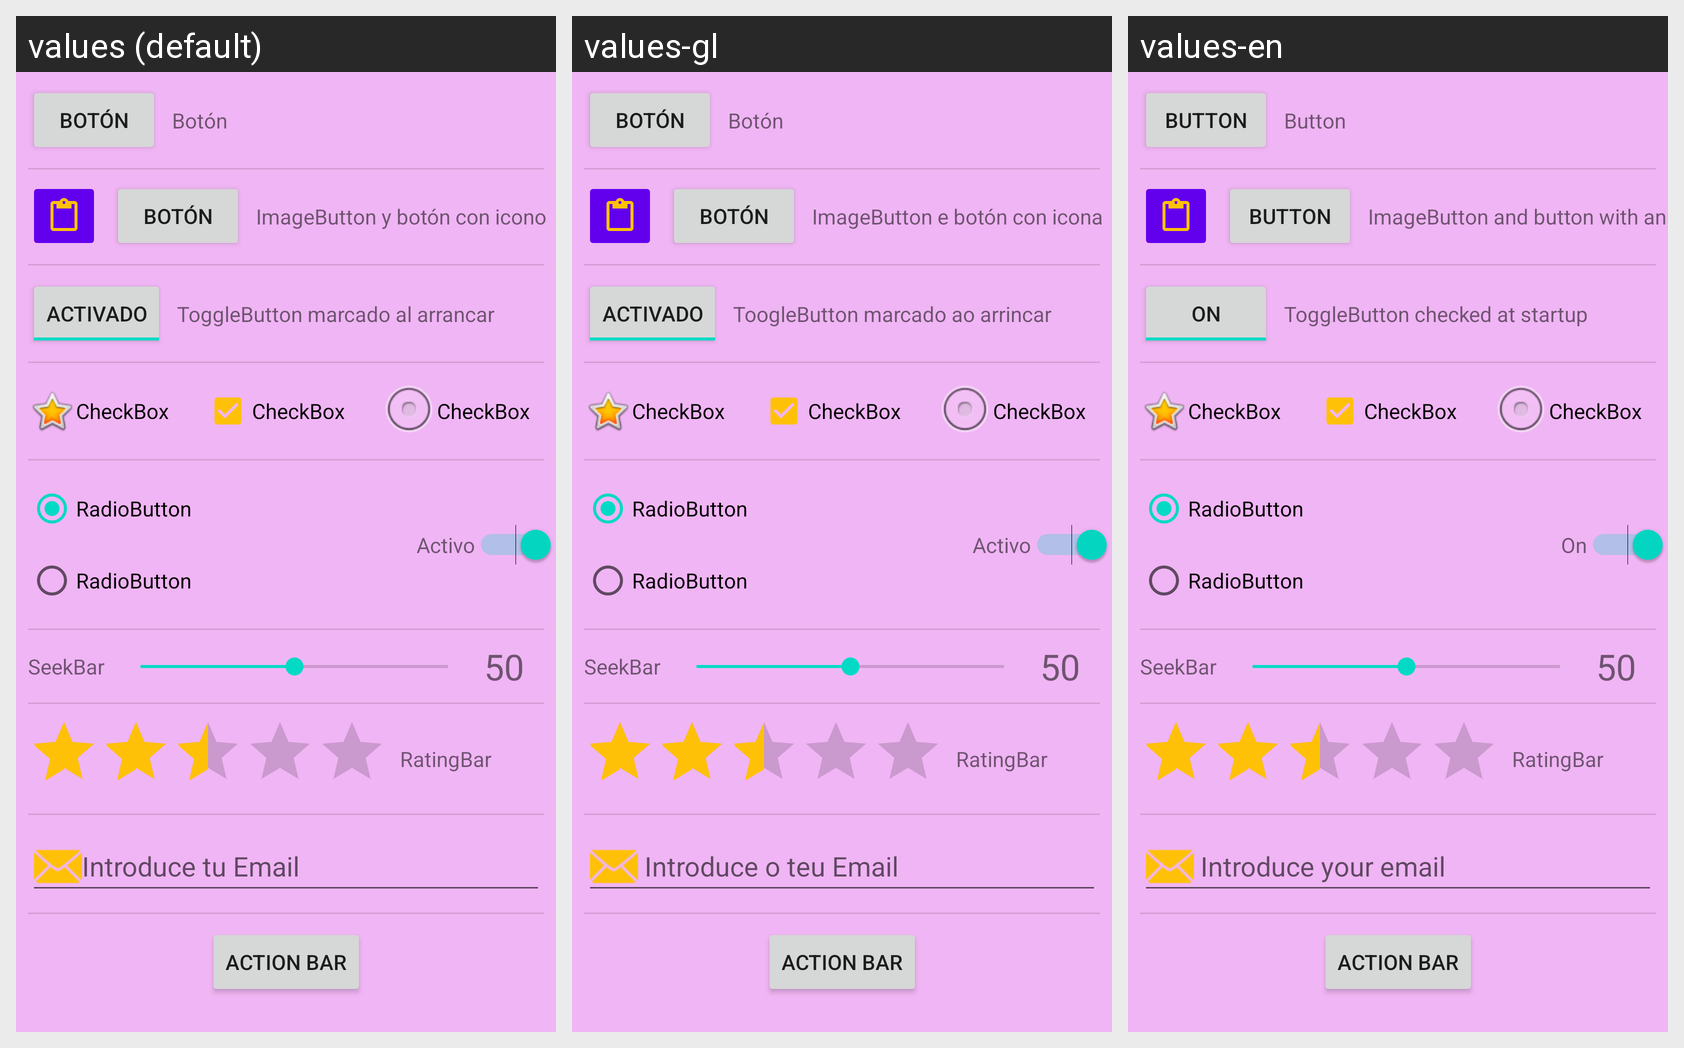

Strings drawn on this Android screen and how each of the app's shown locales translates them:
Android screen res/layout/activity_main.xml rendered under 3 locales, left to right: values (default), values-gl, values-en. Device: Nexus 5 (rendered at 1080×1920; each locale shown at half size, 540×960, under a caption strip naming it); theme Theme.Ejercicio5Componentes.
Strings drawn on this screen, with the default value and each locale's value (text and hints the layout hard-codes, and strings that could not be matched under every locale, appear in the picture but are not listed):

boton
  values: Botón
  values-gl: Botón
  values-en: Button

text1
  values: ImageButton y botón con icono
  values-gl: ImageButton e botón con icona
  values-en: ImageButton and button with an icon

activado
  values: Activado
  values-gl: Activado
  values-en: On

text2
  values: ToggleButton marcado al arrancar
  values-gl: ToogleButton marcado ao arrincar
  values-en: ToggleButton checked at startup

checkbox
  values: CheckBox
  values-gl: CheckBox  [not translated; the default value is used]
  values-en: CheckBox  [not translated; the default value is used]

radiobutton
  values: RadioButton
  values-gl: RadioButton  [not translated; the default value is used]
  values-en: RadioButton  [not translated; the default value is used]

seekbar
  values: SeekBar
  values-gl: SeekBar  [not translated; the default value is used]
  values-en: SeekBar  [not translated; the default value is used]

numero
  values: 50
  values-gl: 50  [not translated; the default value is used]
  values-en: 50  [not translated; the default value is used]

ratingbar
  values: RatingBar
  values-gl: RatingBar  [not translated; the default value is used]
  values-en: RatingBar  [not translated; the default value is used]

email
  values: Introduce tu Email
  values-gl:  Introduce o teu Email
  values-en:  Introduce your email

activo
  values: Activo
  values-gl: Activo
  values-en: On

actionbar
  values: Action Bar
  values-gl: Action Bar  [not translated; the default value is used]
  values-en: Action Bar  [not translated; the default value is used]
